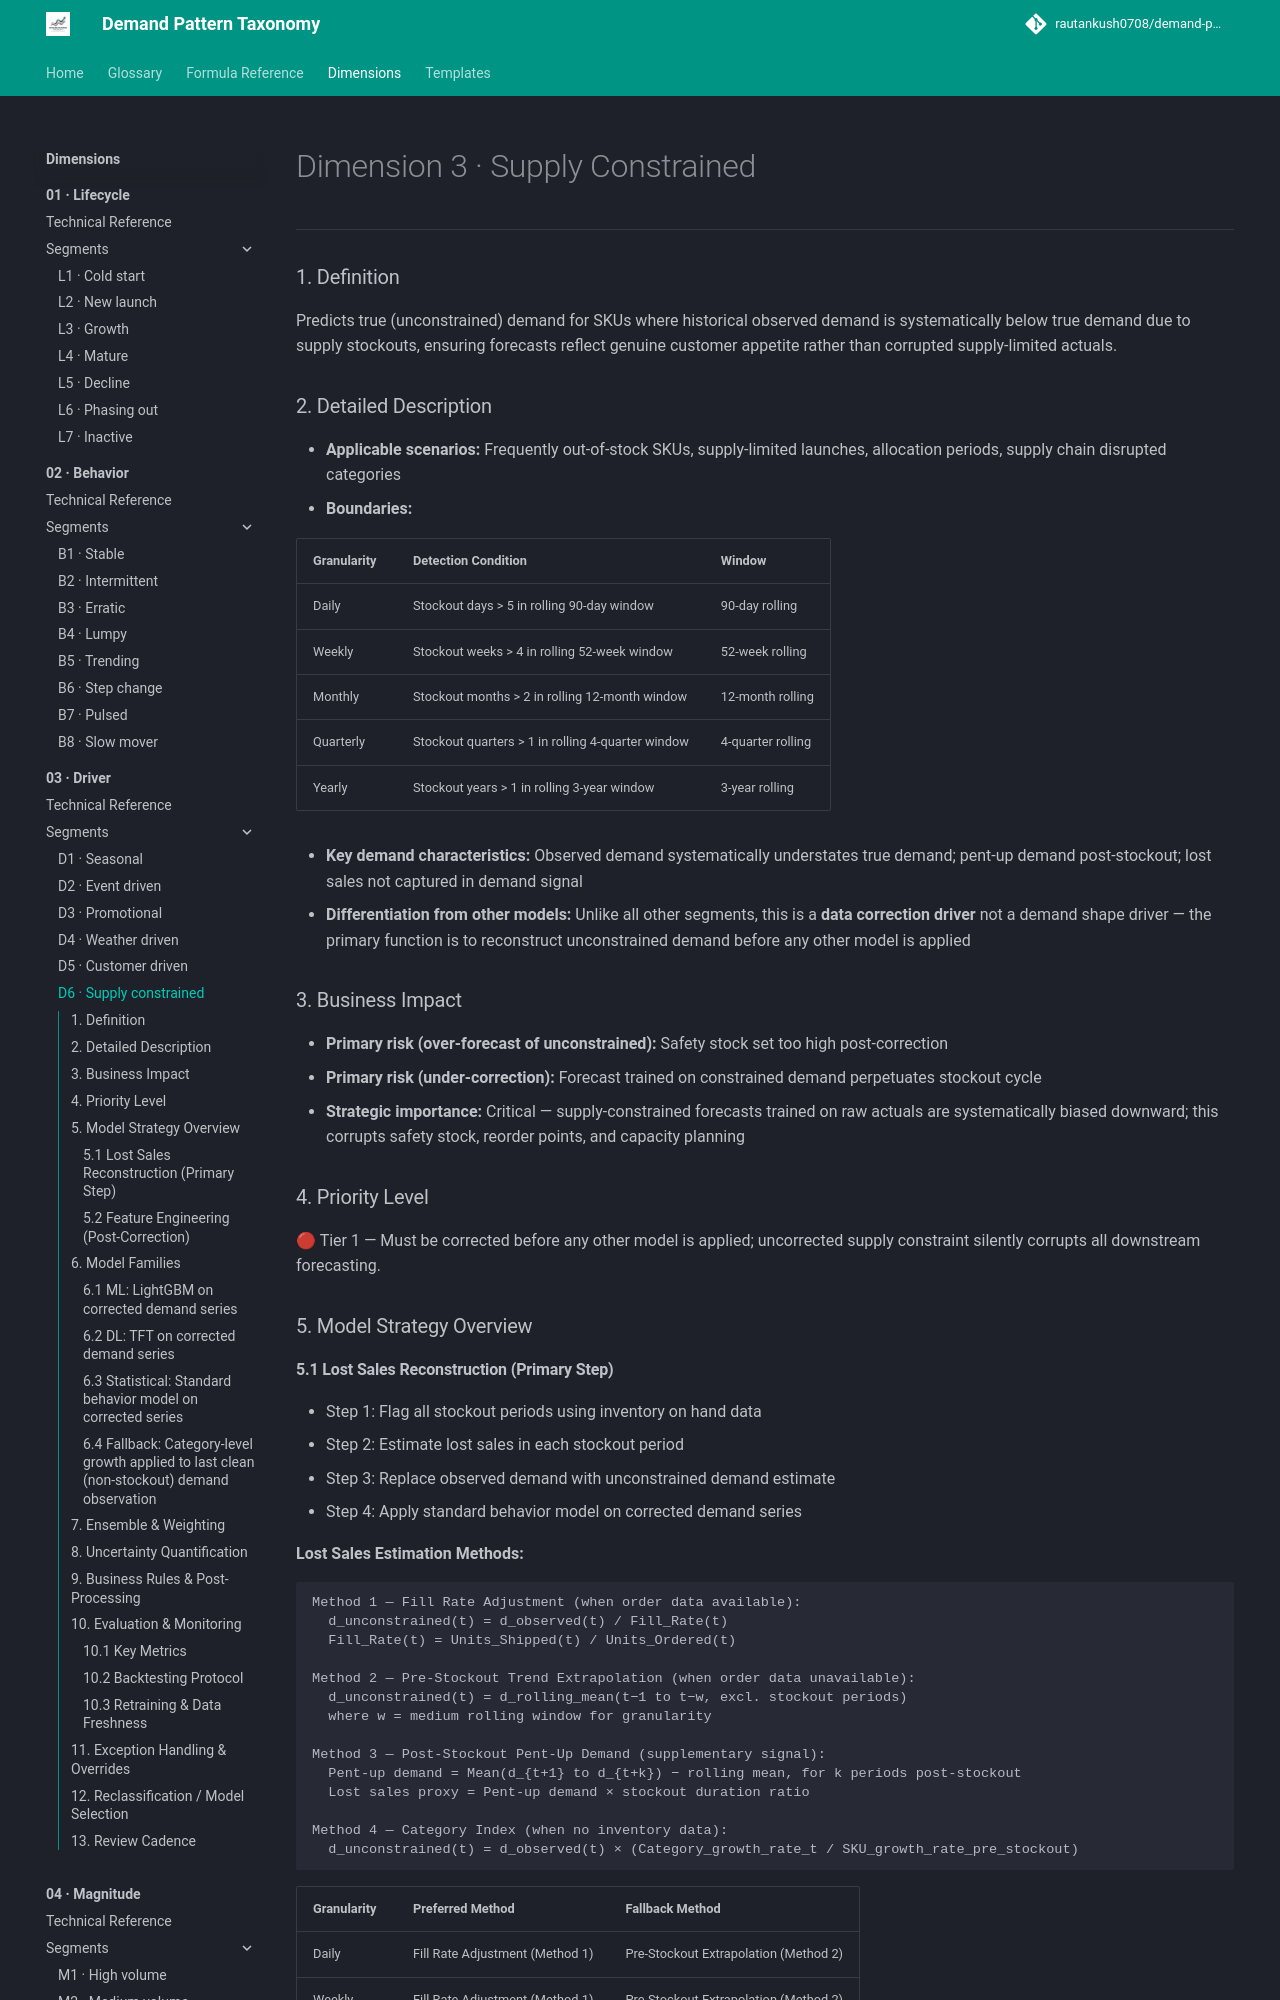

repository: rautankush0708/demand-pattern-taxonomy · page: dimensions/03-driver/d6-supply-constrained/index.html · generator: mkdocs

# Dimension 3 · Supply Constrained

---

### 1. Definition

Predicts true (unconstrained) demand for SKUs where historical observed demand is systematically below true demand due to supply stockouts, ensuring forecasts reflect genuine customer appetite rather than corrupted supply-limited actuals.

### 2. Detailed Description

- **Applicable scenarios:** Frequently out-of-stock SKUs, supply-limited launches, allocation periods, supply chain disrupted categories
- **Boundaries:**

| Granularity | Detection Condition | Window |
|---|---|---|
| Daily | Stockout days > 5 in rolling 90-day window | 90-day rolling |
| Weekly | Stockout weeks > 4 in rolling 52-week window | 52-week rolling |
| Monthly | Stockout months > 2 in rolling 12-month window | 12-month rolling |
| Quarterly | Stockout quarters > 1 in rolling 4-quarter window | 4-quarter rolling |
| Yearly | Stockout years > 1 in rolling 3-year window | 3-year rolling |

- **Key demand characteristics:** Observed demand systematically understates true demand; pent-up demand post-stockout; lost sales not captured in demand signal
- **Differentiation from other models:** Unlike all other segments, this is a **data correction driver** not a demand shape driver — the primary function is to reconstruct unconstrained demand before any other model is applied

### 3. Business Impact

- **Primary risk (over-forecast of unconstrained):** Safety stock set too high post-correction
- **Primary risk (under-correction):** Forecast trained on constrained demand perpetuates stockout cycle
- **Strategic importance:** Critical — supply-constrained forecasts trained on raw actuals are systematically biased downward; this corrupts safety stock, reorder points, and capacity planning

### 4. Priority Level

🔴 Tier 1 — Must be corrected before any other model is applied; uncorrected supply constraint silently corrupts all downstream forecasting.

### 5. Model Strategy Overview
